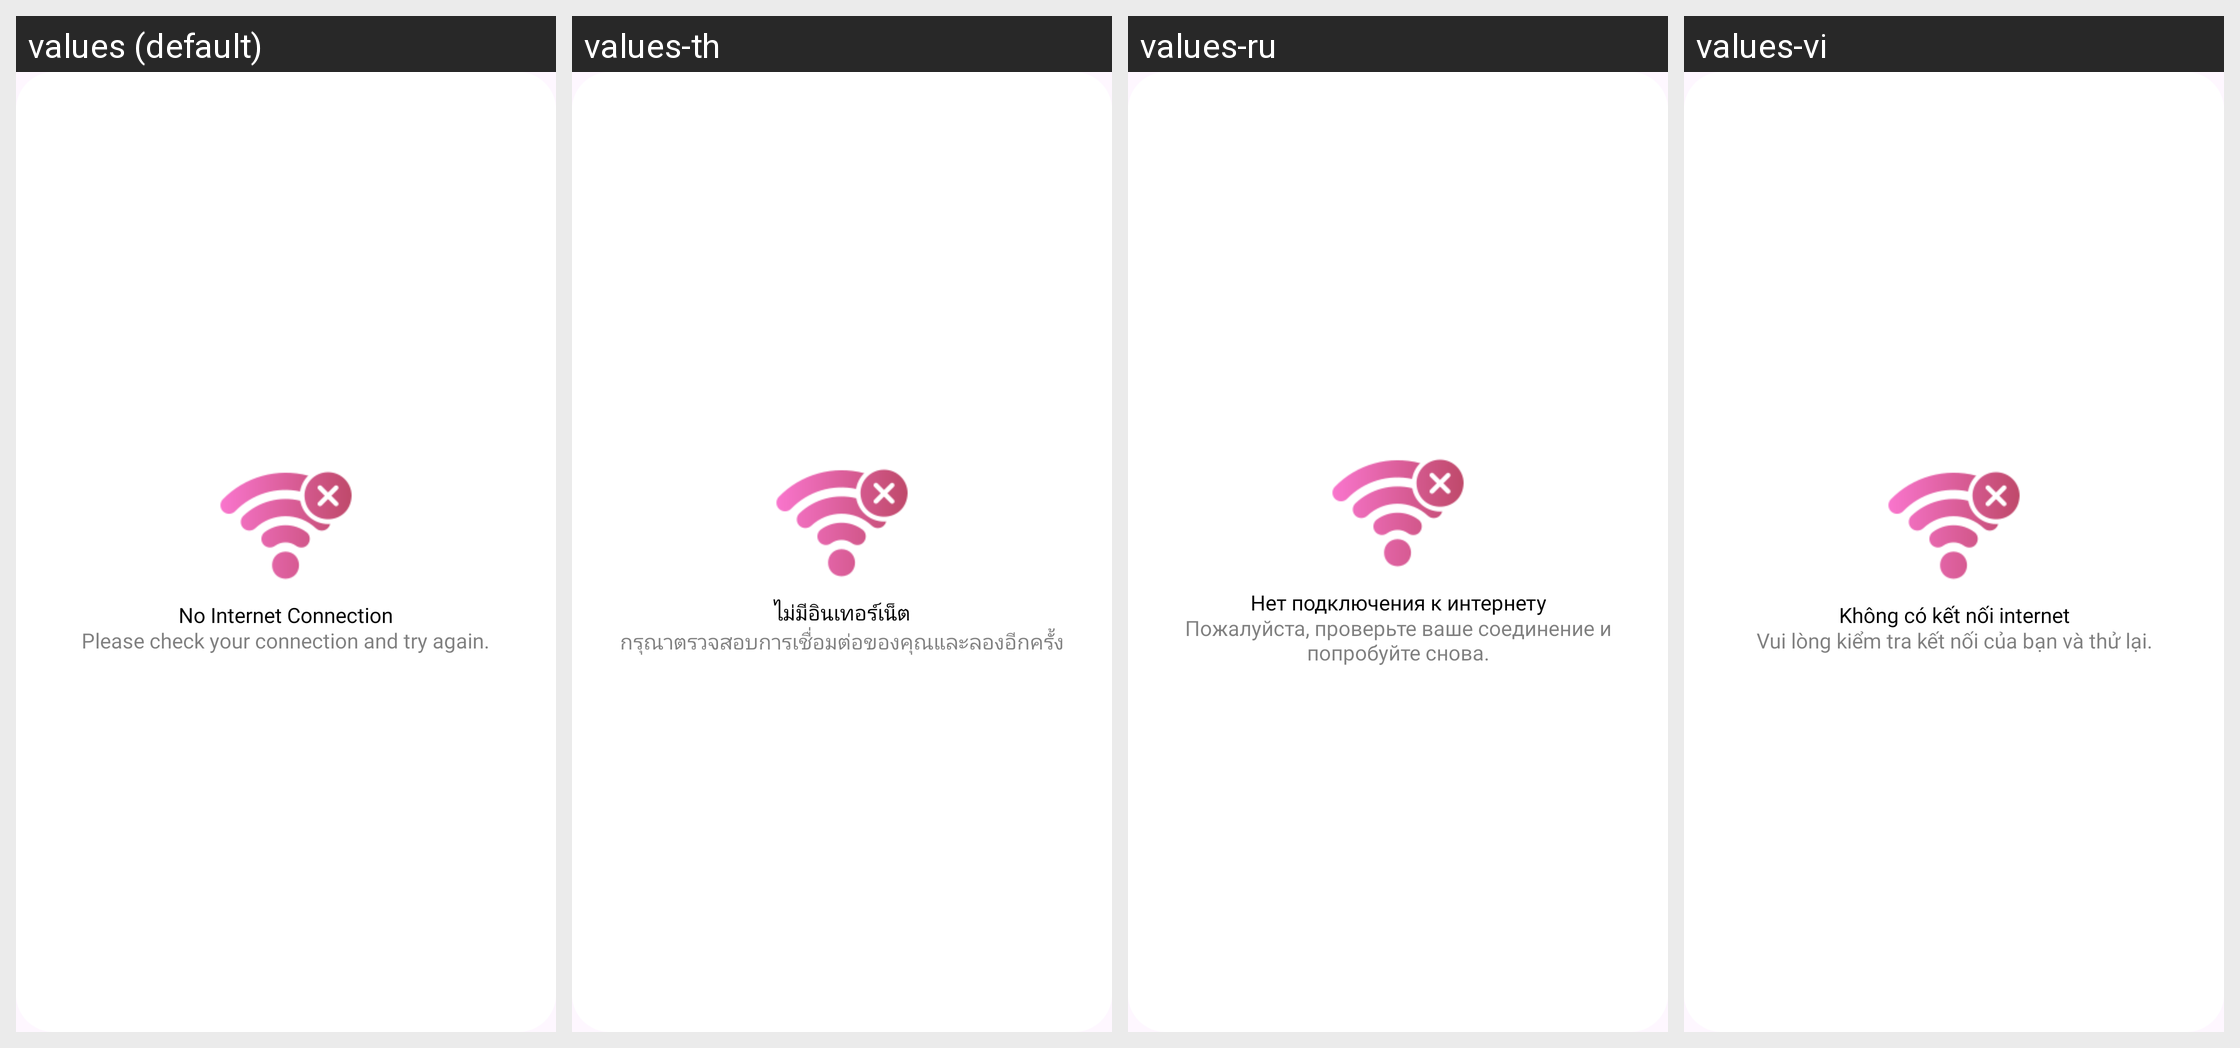

Translations of the strings shown on this Android screen, per locale in the grid:
Android screen res/layout/dialog_no_internet.xml rendered under 4 locales, left to right: values (default), values-th, values-ru, values-vi. Device: Nexus 5 (rendered at 1080×1920; each locale shown at half size, 540×960, under a caption strip naming it); theme Theme.PDFConverter.
Other locales in the repository, not shown: values-bn, values-de, values-es, values-fil, values-fr, values-hi, values-in, values-it, values-ja, values-ko, values-ms, values-nl, values-pl, values-pt, values-tr, values-zh.
Strings drawn on this screen, with the default value and each locale's value (text and hints the layout hard-codes, and strings that could not be matched under every locale, appear in the picture but are not listed):

no_internet_connection
  values: No Internet Connection
  values-th: ไม่มีอินเทอร์เน็ต
  values-ru: Нет подключения к интернету
  values-vi: Không có kết nối internet

no_internet_connection_des
  values: Please check your connection and try again.
  values-th: กรุณาตรวจสอบการเชื่อมต่อของคุณและลองอีกครั้ง
  values-ru: Пожалуйста, проверьте ваше соединение и попробуйте снова.
  values-vi: Vui lòng kiểm tra kết nối của bạn và thử lại.
